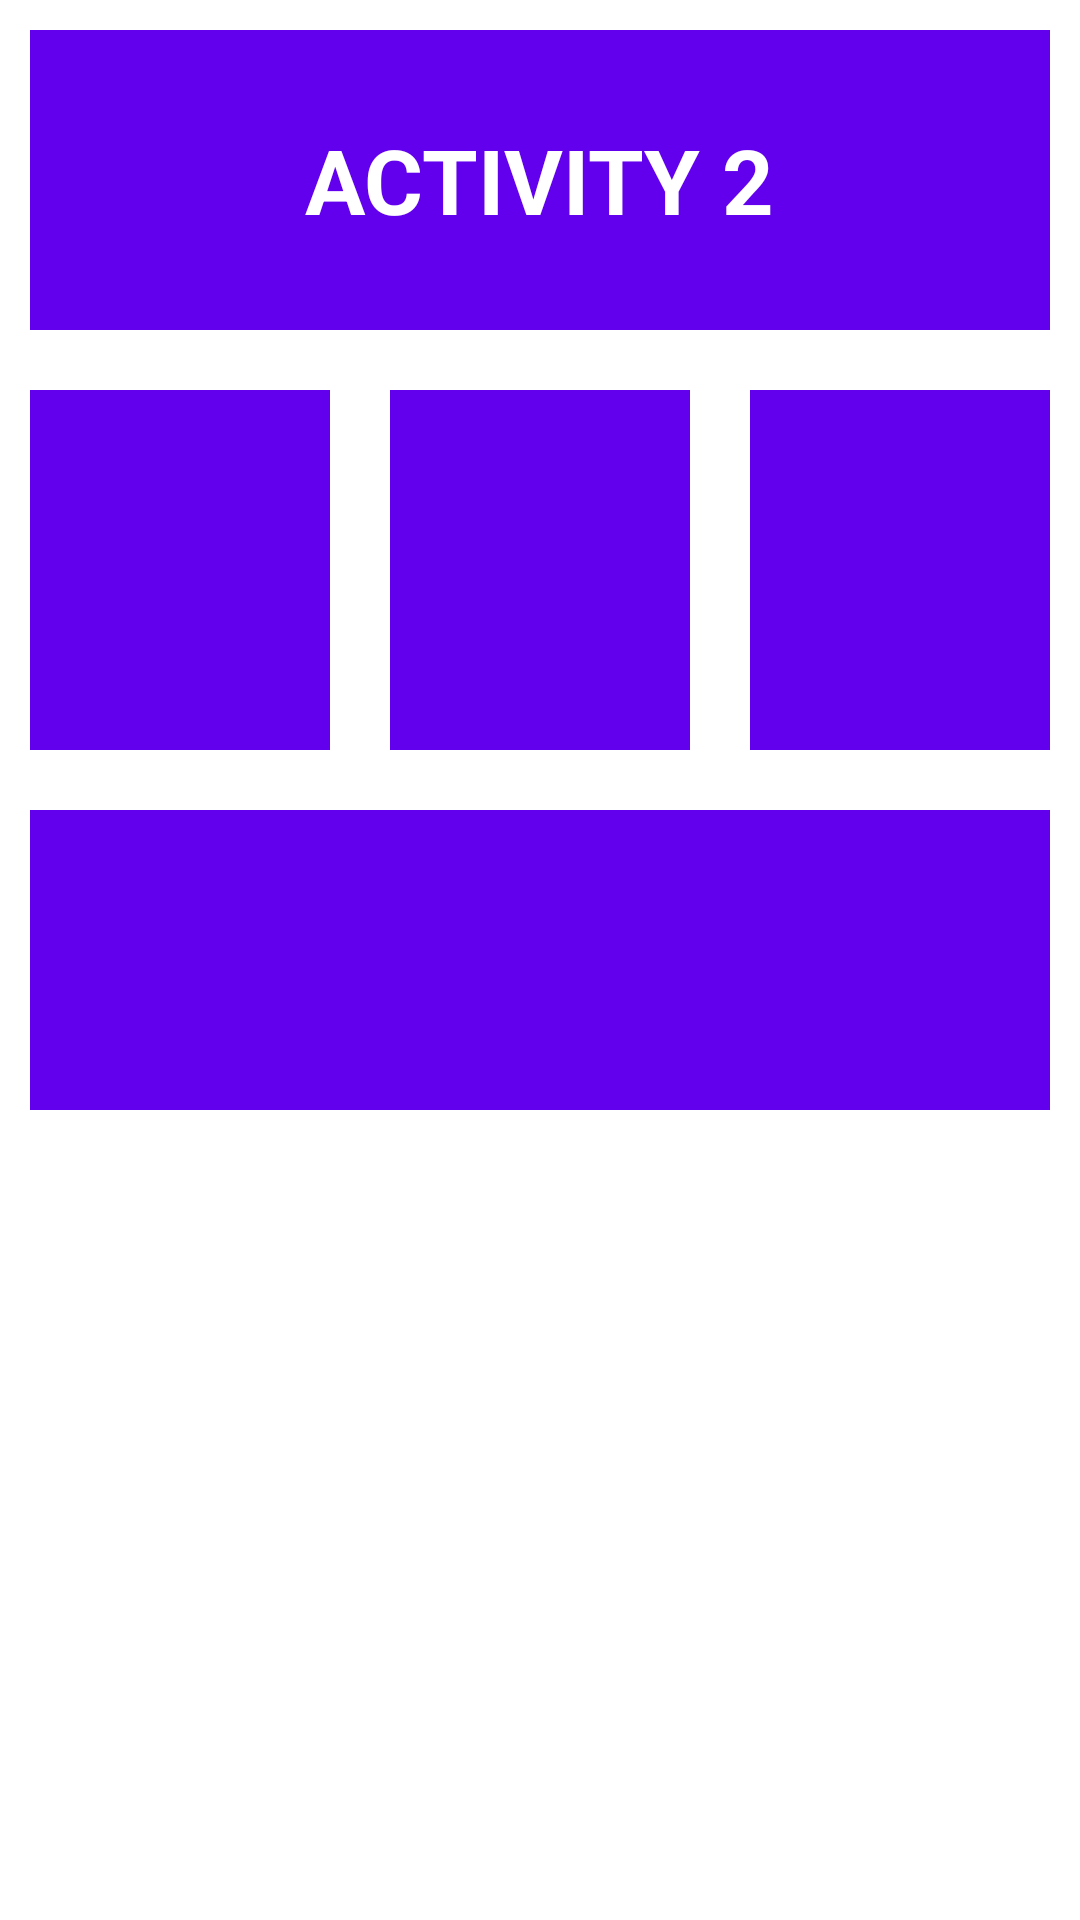

Android layout source for this screen:
<!-- AndroidManifest.xml: application theme Theme.Jobsheet11 -->
<!-- res/layout/activity_second.xml -->
<?xml version="1.0" encoding="utf-8"?>
<LinearLayout xmlns:android="http://schemas.android.com/apk/res/android"
    xmlns:app="http://schemas.android.com/apk/res-auto"
    xmlns:tools="http://schemas.android.com/tools"
    android:layout_width="match_parent"
    android:layout_height="match_parent"
    android:orientation="vertical"
    tools:context=".SecondActivity">
    <FrameLayout
        android:layout_width="match_parent"
        android:layout_height="wrap_content"
        android:orientation="vertical">

        <ImageView
            android:layout_width="match_parent"
            android:layout_height="wrap_content"
            android:background="@color/purple_500"
            android:paddingBottom="100sp"
            android:layout_margin="10sp"/>
        <TextView
            android:layout_width="wrap_content"
            android:layout_height="wrap_content"
            android:text="ACTIVITY 2"
            android:textSize="30dp"
            android:textStyle="bold"
            android:layout_gravity="center"
            android:textColor="#fff"/>
    </FrameLayout>

    <FrameLayout
        android:layout_width="match_parent"
        android:layout_height="wrap_content"
        android:orientation="vertical"
        android:layout_margin="10sp">

        <ImageView
            android:layout_width="100dp"
            android:layout_height="120sp"
            android:background="@color/purple_500"
            />
        <ImageView
            android:layout_width="100dp"
            android:layout_height="120sp"
            android:background="@color/purple_500"
            android:layout_gravity="center"
            />
        <ImageView
            android:layout_width="100dp"
            android:layout_height="120sp"
            android:background="@color/purple_500"
            android:layout_gravity="end"
            />
    </FrameLayout>

    <FrameLayout
        android:layout_width="match_parent"
        android:layout_height="wrap_content"
        android:orientation="vertical">

        <ImageView
            android:layout_width="match_parent"
            android:layout_height="wrap_content"
            android:background="@color/purple_500"
            android:paddingBottom="100sp"
            android:layout_margin="10sp"
            />

    </FrameLayout>

</LinearLayout>
<!-- resources referenced by this layout -->
<resources>
  <style name="Theme.Jobsheet11" parent="Theme.MaterialComponents.DayNight.DarkActionBar">
          
          <item name="colorPrimary">@color/purple_500</item>
          <item name="colorPrimaryVariant">@color/purple_700</item>
          <item name="colorOnPrimary">@color/white</item>
          
          <item name="colorSecondary">@color/teal_200</item>
          <item name="colorSecondaryVariant">@color/teal_700</item>
          <item name="colorOnSecondary">@color/black</item>
          
          <item name="android:statusBarColor" tools:targetApi="l">?attr/colorPrimaryVariant</item>
          
      </style>
  <!-- not gathered from this repository: default colours our renderer supplied (Android Studio template values) -->
  <color name="purple_500">#FF6200EE</color>
  <color name="purple_700">#FF3700B3</color>
  <color name="teal_200">#FF03DAC5</color>
  <color name="teal_700">#FF018786</color>
  <color name="black">#FF000000</color>
  <color name="white">#FFFFFFFF</color>
</resources>
